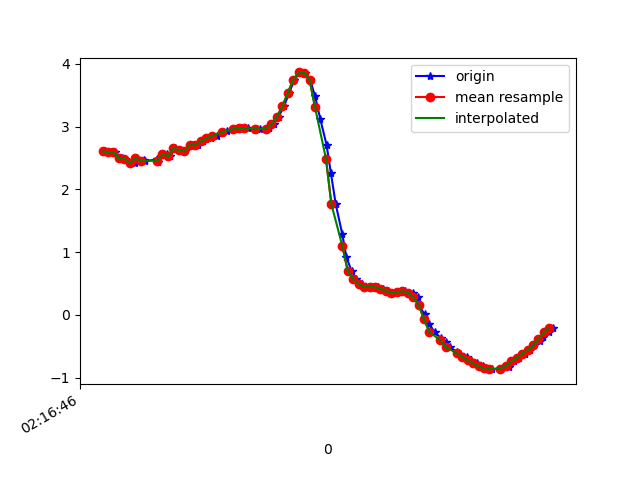

The data file committed next to this chart (first rows):
1617848206868, 543850419638547, 2.6051152, -4.050445, 8.535063
1617848206880, 543850438869317, 2.592, -4.191, 8.471
1617848206904, 543850458100087, 2.591, -4.148, 8.492
1617848206931, 543850477330857, 2.497, -4.259, 8.466
1617848206943, 543850496561627, 2.49, -4.217, 8.488
1617848206978, 543850515792397, 2.416, -4.223, 8.507
1617848206981, 543850535023167, 2.496, -4.262, 8.464
1617848207012, 543850554253937, 2.468, -4.217, 8.495
1617848207015, 543850573484707, 2.446, -4.342, 8.438
1617848207060, 543850592715477, 2.481, -4.273, 8.463
1617848207063, 543850611946247, 2.431, -4.244, 8.492
1617848207085, 543850631177017, 2.564, -4.32, 8.415
1617848207096, 543850650407787, 2.566, -4.254, 8.447
1617848207107, 543850669638557, 2.528, -4.31, 8.431
1617848207126, 543850688869327, 2.654, -4.284, 8.405
1617848207145, 543850708100097, 2.626, -4.223, 8.445
1617848207164, 543850727330867, 2.609, -4.325, 8.398
1617848207186, 543850746561637, 2.708, -4.267, 8.396
1617848207211, 543850765792407, 2.701, -4.188, 8.438
1617848207227, 543850785023177, 2.767, -4.132, 8.444
1617848207240, 543850804253947, 2.803, -4.07, 8.462
1617848207259, 543850823484717, 2.824, -4.025, 8.477
1617848207279, 543850842715487, 2.851, -3.995, 8.482
1617848207300, 543850861946257, 2.89, -3.982, 8.475
1617848207318, 543850881177027, 2.932, -3.987, 8.458
1617848207347, 543850900407797, 2.965, -4.015, 8.434
1617848207376, 543850919638567, 2.975, -4.081, 8.399
1617848207377, 543850938869337, 2.973, -4.23, 8.325
1617848207393, 543850958100107, 2.971, -4.478, 8.195
1617848207426, 543850977330877, 2.968, -4.754, 8.039
1617848207439, 543850996561647, 2.967, -4.97, 7.908
1617848207462, 543851015792417, 2.957, -5.177, 7.778
1617848207470, 543851035023187, 2.971, -5.475, 7.565
1617848207488, 543851054253957, 3.037, -5.856, 7.248
1617848207506, 543851073484727, 3.159, -6.293, 6.817
1617848207526, 543851092715497, 3.324, -6.828, 6.194
1617848207545, 543851111946267, 3.538, -7.501, 5.22
1617848207564, 543851131177037, 3.746, -8.169, 3.907
1617848207583, 543851150407807, 3.863, -8.665, 2.458
1617848207603, 543851169638577, 3.861, -8.949, 1.023
1617848207622, 543851188869347, 3.74, -9.055, -0.2551
1617848207640, 543851208100117, 3.486, -9.076, -1.232
1617848207659, 543851227330887, 3.124, -9.12, -1.764
1617848207682, 543851246561657, 2.713, -9.232, -1.857
1617848207698, 543851265792427, 2.264, -9.375, -1.741
1617848207716, 543851285023197, 1.761, -9.493, -1.68
1617848207740, 543851304253967, 1.284, -9.552, -1.777
1617848207755, 543851323484737, 0.921, -9.551, -1.991
1617848207774, 543851342715507, 0.7006, -9.54, -2.129
1617848207792, 543851361946277, 0.5699, -9.568, -2.044
1617848207811, 543851381177047, 0.4874, -9.632, -1.737
1617848207837, 543851400407817, 0.4483, -9.701, -1.314
1617848207851, 543851419638587, 0.4458, -9.749, -0.8986
1617848207871, 543851438869357, 0.4415, -9.774, -0.5651
1617848207888, 543851458100127, 0.4171, -9.787, -0.2765
1617848207907, 543851477330897, 0.3802, -9.792, 0.06679
1617848207932, 543851496561667, 0.3553, -9.782, 0.4856
1617848207949, 543851515792437, 0.3622, -9.75, 0.9208
1617848207969, 543851535023207, 0.378, -9.698, 1.361
1617848207998, 543851554253977, 0.3526, -9.612, 1.88
1617848208018, 543851573484747, 0.2831, -9.47, 2.506
... 27 more rows
